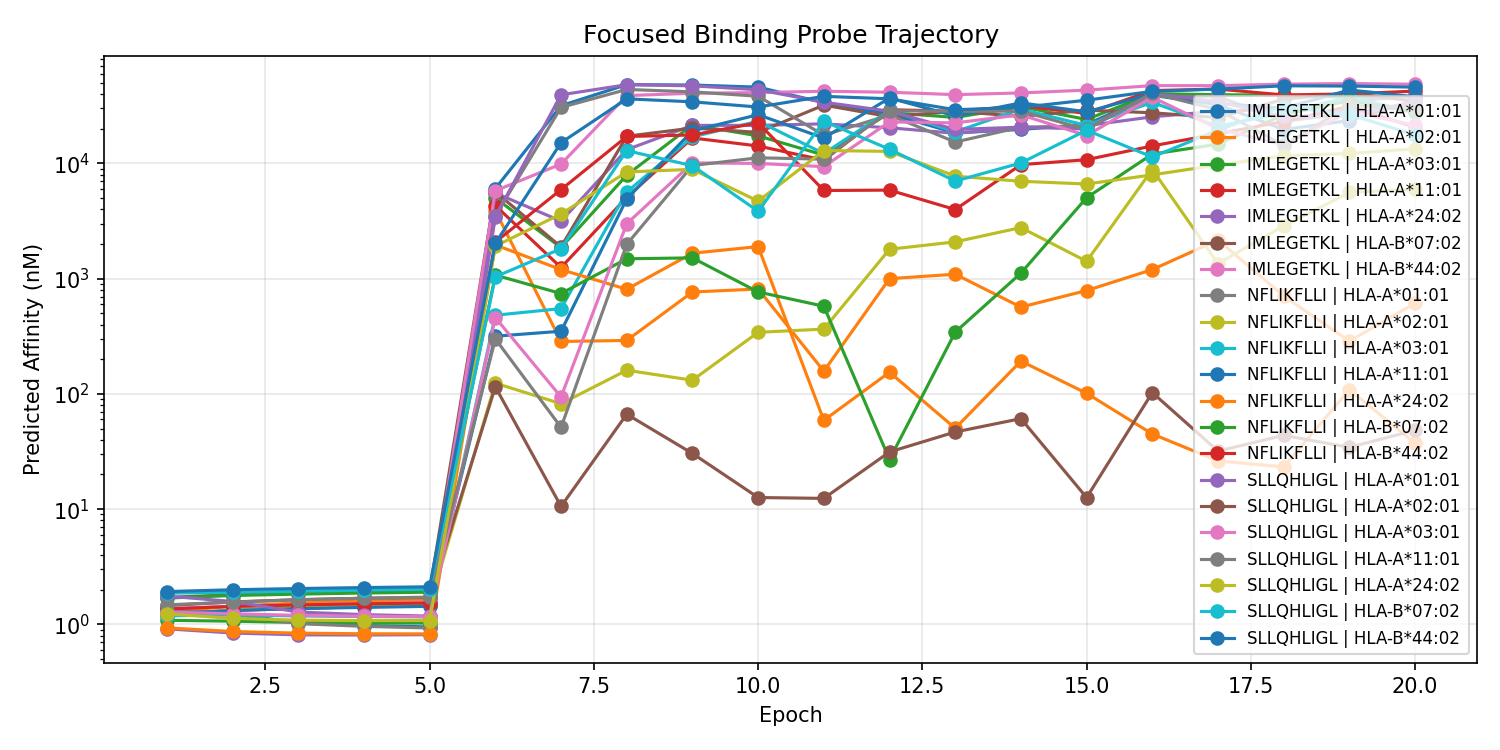

The file beside this chart, header and first rows:
epoch, peptide, allele, ic50_log10, ic50_nM
1, SLLQHLIGL, HLA-A*02:01, 0.1633, 1.456
1, SLLQHLIGL, HLA-A*24:02, 0.09076, 1.232
1, SLLQHLIGL, HLA-A*03:01, 0.1074, 1.28
1, SLLQHLIGL, HLA-A*11:01, 0.1699, 1.479
1, SLLQHLIGL, HLA-A*01:01, 0.2454, 1.76
1, SLLQHLIGL, HLA-B*07:02, 0.2707, 1.865
1, SLLQHLIGL, HLA-B*44:02, 0.2846, 1.926
1, IMLEGETKL, HLA-A*02:01, 0.1059, 1.276
1, IMLEGETKL, HLA-A*24:02, -0.03854, 0.9151
1, IMLEGETKL, HLA-A*03:01, 0.03541, 1.085
1, IMLEGETKL, HLA-A*11:01, 0.08986, 1.23
1, IMLEGETKL, HLA-A*01:01, 0.1351, 1.365
1, IMLEGETKL, HLA-B*07:02, 0.2338, 1.713
1, IMLEGETKL, HLA-B*44:02, 0.1377, 1.373
1, NFLIKFLLI, HLA-A*02:01, 0.08216, 1.208
1, NFLIKFLLI, HLA-A*24:02, -0.0304, 0.9324
1, NFLIKFLLI, HLA-A*03:01, 0.07416, 1.186
1, NFLIKFLLI, HLA-A*11:01, 0.09111, 1.233
1, NFLIKFLLI, HLA-A*01:01, 0.1285, 1.344
1, NFLIKFLLI, HLA-B*07:02, 0.2284, 1.692
1, NFLIKFLLI, HLA-B*44:02, 0.1339, 1.361
2, SLLQHLIGL, HLA-A*02:01, 0.1951, 1.567
2, SLLQHLIGL, HLA-A*24:02, 0.05249, 1.128
2, SLLQHLIGL, HLA-A*03:01, 0.09198, 1.236
2, SLLQHLIGL, HLA-A*11:01, 0.1927, 1.558
2, SLLQHLIGL, HLA-A*01:01, 0.199, 1.581
2, SLLQHLIGL, HLA-B*07:02, 0.2779, 1.896
2, SLLQHLIGL, HLA-B*44:02, 0.3006, 1.998
2, IMLEGETKL, HLA-A*02:01, 0.1591, 1.443
2, IMLEGETKL, HLA-A*24:02, -0.07519, 0.841
2, IMLEGETKL, HLA-A*03:01, 0.02785, 1.066
2, IMLEGETKL, HLA-A*11:01, 0.1204, 1.319
2, IMLEGETKL, HLA-A*01:01, 0.09613, 1.248
2, IMLEGETKL, HLA-B*07:02, 0.258, 1.811
2, IMLEGETKL, HLA-B*44:02, 0.1574, 1.437
2, NFLIKFLLI, HLA-A*02:01, 0.1267, 1.339
2, NFLIKFLLI, HLA-A*24:02, -0.06167, 0.8676
2, NFLIKFLLI, HLA-A*03:01, 0.08163, 1.207
2, NFLIKFLLI, HLA-A*11:01, 0.1206, 1.32
2, NFLIKFLLI, HLA-A*01:01, 0.08693, 1.222
2, NFLIKFLLI, HLA-B*07:02, 0.2505, 1.78
2, NFLIKFLLI, HLA-B*44:02, 0.1555, 1.43
3, SLLQHLIGL, HLA-A*02:01, 0.2145, 1.639
3, SLLQHLIGL, HLA-A*24:02, 0.03656, 1.088
3, SLLQHLIGL, HLA-A*03:01, 0.07843, 1.198
3, SLLQHLIGL, HLA-A*11:01, 0.2138, 1.636
3, SLLQHLIGL, HLA-A*01:01, 0.1072, 1.28
3, SLLQHLIGL, HLA-B*07:02, 0.2876, 1.939
3, SLLQHLIGL, HLA-B*44:02, 0.311, 2.046
3, IMLEGETKL, HLA-A*02:01, 0.1859, 1.534
3, IMLEGETKL, HLA-A*24:02, -0.09088, 0.8112
3, IMLEGETKL, HLA-A*03:01, 0.01673, 1.039
3, IMLEGETKL, HLA-A*11:01, 0.1386, 1.376
3, IMLEGETKL, HLA-A*01:01, 0.01066, 1.025
3, IMLEGETKL, HLA-B*07:02, 0.2705, 1.864
3, IMLEGETKL, HLA-B*44:02, 0.1698, 1.478
3, NFLIKFLLI, HLA-A*02:01, 0.1511, 1.416
3, NFLIKFLLI, HLA-A*24:02, -0.07614, 0.8392
3, NFLIKFLLI, HLA-A*03:01, 0.07343, 1.184
3, NFLIKFLLI, HLA-A*11:01, 0.1368, 1.37
... 360 more rows
